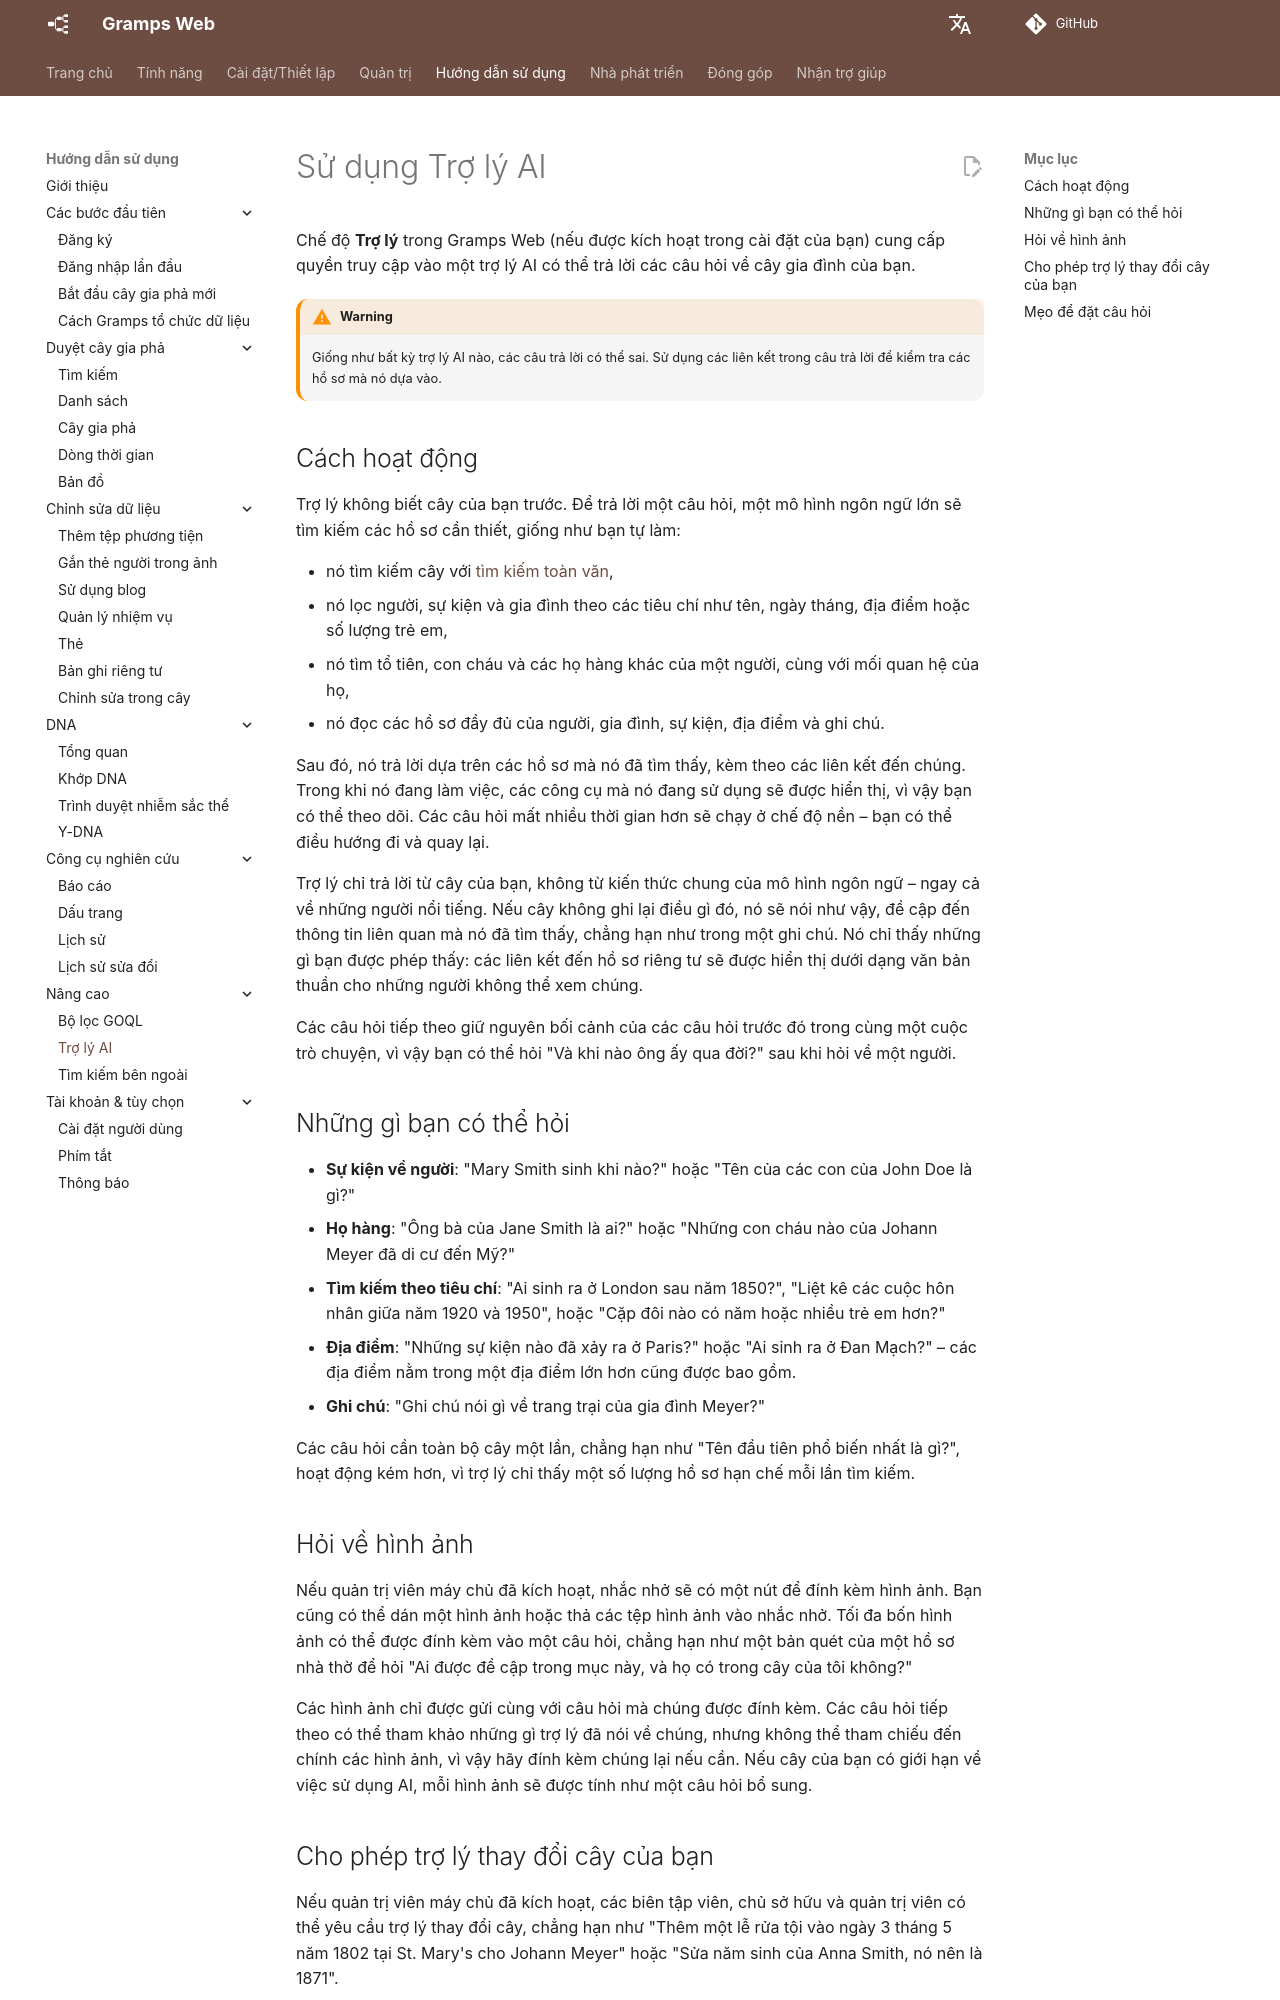

repository: gramps-project/gramps-web-docs · page: vi/user-guide/chat/index.html · generator: mkdocs

# Sử dụng Trợ lý AI

Chế độ **Trợ lý** trong Gramps Web (nếu được kích hoạt trong cài đặt của bạn) cung cấp quyền truy cập vào một trợ lý AI có thể trả lời các câu hỏi về cây gia đình của bạn.

!!! warning
    Giống như bất kỳ trợ lý AI nào, các câu trả lời có thể sai. Sử dụng các liên kết trong câu trả lời để kiểm tra các hồ sơ mà nó dựa vào.

## Cách hoạt động

Trợ lý không biết cây của bạn trước. Để trả lời một câu hỏi, một mô hình ngôn ngữ lớn sẽ tìm kiếm các hồ sơ cần thiết, giống như bạn tự làm:

- nó tìm kiếm cây với [tìm kiếm toàn văn](search.md),
- nó lọc người, sự kiện và gia đình theo các tiêu chí như tên, ngày tháng, địa điểm hoặc số lượng trẻ em,
- nó tìm tổ tiên, con cháu và các họ hàng khác của một người, cùng với mối quan hệ của họ,
- nó đọc các hồ sơ đầy đủ của người, gia đình, sự kiện, địa điểm và ghi chú.

Sau đó, nó trả lời dựa trên các hồ sơ mà nó đã tìm thấy, kèm theo các liên kết đến chúng. Trong khi nó đang làm việc, các công cụ mà nó đang sử dụng sẽ được hiển thị, vì vậy bạn có thể theo dõi. Các câu hỏi mất nhiều thời gian hơn sẽ chạy ở chế độ nền – bạn có thể điều hướng đi và quay lại.

Trợ lý chỉ trả lời từ cây của bạn, không từ kiến thức chung của mô hình ngôn ngữ – ngay cả về những người nổi tiếng. Nếu cây không ghi lại điều gì đó, nó sẽ nói như vậy, đề cập đến thông tin liên quan mà nó đã tìm thấy, chẳng hạn như trong một ghi chú. Nó chỉ thấy những gì bạn được phép thấy: các liên kết đến hồ sơ riêng tư sẽ được hiển thị dưới dạng văn bản thuần cho những người không thể xem chúng.

Các câu hỏi tiếp theo giữ nguyên bối cảnh của các câu hỏi trước đó trong cùng một cuộc trò chuyện, vì vậy bạn có thể hỏi "Và khi nào ông ấy qua đời?" sau khi hỏi về một người.

## Những gì bạn có thể hỏi

- **Sự kiện về người**: "Mary Smith sinh khi nào?" hoặc "Tên của các con của John Doe là gì?"
- **Họ hàng**: "Ông bà của Jane Smith là ai?" hoặc "Những con cháu nào của Johann Meyer đã di cư đến Mỹ?"
- **Tìm kiếm theo tiêu chí**: "Ai sinh ra ở London sau năm 1850?", "Liệt kê các cuộc hôn nhân giữa năm 1920 và 1950", hoặc "Cặp đôi nào có năm hoặc nhiều trẻ em hơn?"
- **Địa điểm**: "Những sự kiện nào đã xảy ra ở Paris?" hoặc "Ai sinh ra ở Đan Mạch?" – các địa điểm nằm trong một địa điểm lớn hơn cũng được bao gồm.
- **Ghi chú**: "Ghi chú nói gì về trang trại của gia đình Meyer?"

Các câu hỏi cần toàn bộ cây một lần, chẳng hạn như "Tên đầu tiên phổ biến nhất là gì?", hoạt động kém hơn, vì trợ lý chỉ thấy một số lượng hồ sơ hạn chế mỗi lần tìm kiếm.

## Hỏi về hình ảnh

Nếu quản trị viên máy chủ đã kích hoạt, nhắc nhở sẽ có một nút để đính kèm hình ảnh. Bạn cũng có thể dán một hình ảnh hoặc thả các tệp hình ảnh vào nhắc nhở. Tối đa bốn hình ảnh có thể được đính kèm vào một câu hỏi, chẳng hạn như một bản quét của một hồ sơ nhà thờ để hỏi "Ai được đề cập trong mục này, và họ có trong cây của tôi không?"

Các hình ảnh chỉ được gửi cùng với câu hỏi mà chúng được đính kèm. Các câu hỏi tiếp theo có thể tham khảo những gì trợ lý đã nói về chúng, nhưng không thể tham chiếu đến chính các hình ảnh, vì vậy hãy đính kèm chúng lại nếu cần. Nếu cây của bạn có giới hạn về việc sử dụng AI, mỗi hình ảnh sẽ được tính như một câu hỏi bổ sung.
